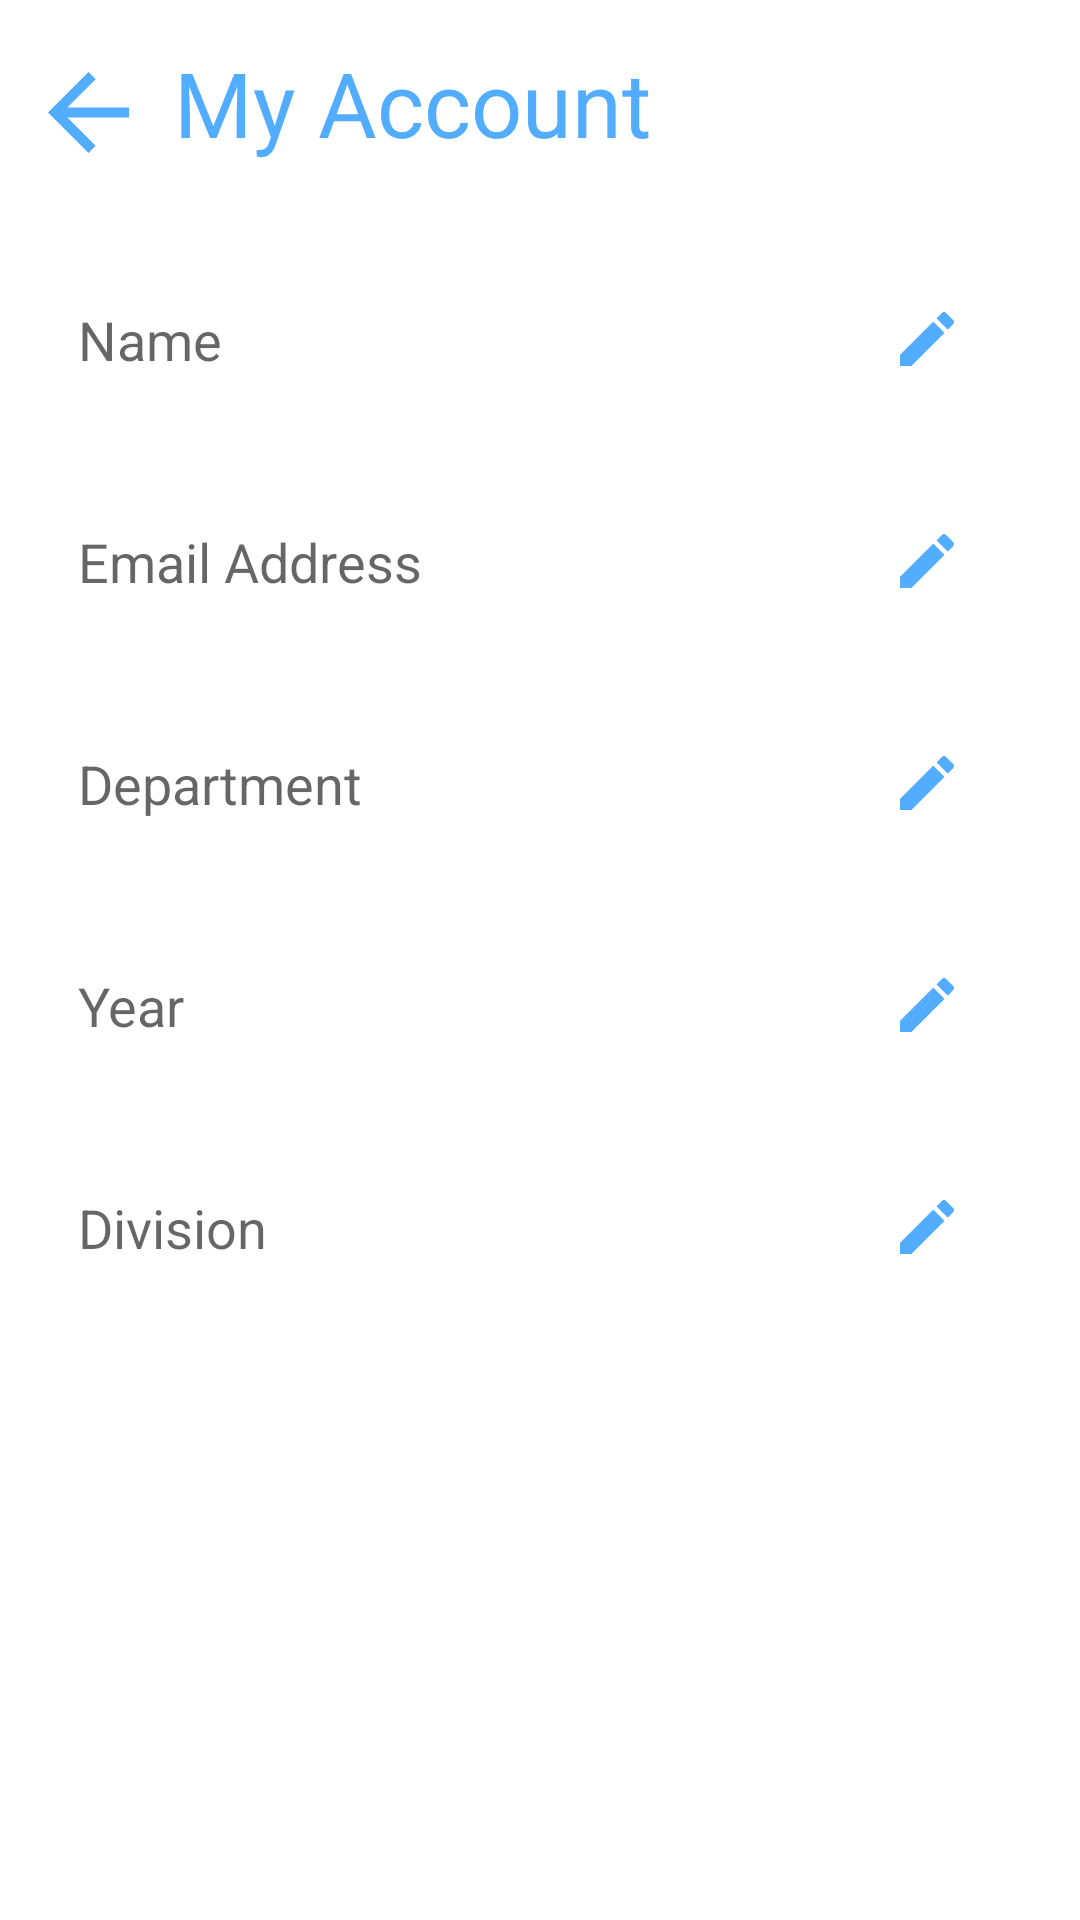

The Android layout XML behind this screen, and the referenced resources:
<!-- AndroidManifest.xml: application theme Theme.AttendancePlus -->
<!-- res/layout/activity_my_account_screen_teacher.xml -->
<?xml version="1.0" encoding="utf-8"?>
<androidx.constraintlayout.widget.ConstraintLayout xmlns:android="http://schemas.android.com/apk/res/android"
    xmlns:app="http://schemas.android.com/apk/res-auto"
    xmlns:tools="http://schemas.android.com/tools"
    android:layout_width="match_parent"
    android:layout_height="match_parent"
    tools:context=".my_account_screen_teacher">

    <ScrollView
        android:layout_width="match_parent"
        android:layout_height="0dp"
        app:layout_constraintBottom_toBottomOf="parent"
        app:layout_constraintEnd_toEndOf="parent"
        app:layout_constraintStart_toStartOf="parent"
        app:layout_constraintTop_toTopOf="parent">


        <androidx.constraintlayout.widget.ConstraintLayout
            android:layout_width="match_parent"
            android:layout_height="0dp"
            android:paddingTop="10dp"
            android:paddingLeft="16dp"
            android:paddingRight="16dp"
            android:paddingBottom="16dp"
            app:layout_constraintBottom_toTopOf="@+id/bottom_navigation_view"
            app:layout_constraintEnd_toEndOf="parent"
            app:layout_constraintStart_toStartOf="parent"
            app:layout_constraintTop_toTopOf="parent">


            <ImageView
                android:id="@+id/back"
                android:layout_width="wrap_content"
                android:layout_height="wrap_content"
                android:layout_marginTop="14dp"
                android:src="@drawable/call_rejection_back_button"
                app:layout_constraintStart_toStartOf="parent"
                app:layout_constraintTop_toTopOf="parent" />

            <TextView
                android:id="@+id/myac"
                android:layout_width="wrap_content"
                android:layout_height="wrap_content"
                android:layout_marginLeft="15dp"
                android:layout_marginTop="4dp"
                android:text="My Account"
                android:textSize="30dp"
                android:textColor="#52ACFF"
                app:layout_constraintStart_toEndOf="@+id/back"
                app:layout_constraintTop_toTopOf="parent" />


            <EditText
                android:id="@+id/nameteacher"
                android:layout_width="match_parent"
                android:layout_height="46dp"
                android:paddingLeft="10dp"
                android:layout_marginTop="36dp"
                android:background="@drawable/edittextborder"
                app:layout_constraintEnd_toEndOf="parent"
                app:layout_constraintStart_toStartOf="parent"
                app:layout_constraintTop_toBottomOf="@id/myac"
                android:hint="Name"
                android:importantForAutofill="auto"
                android:inputType="textPersonName" />
            <ImageView
                android:id="@+id/pen1"
                android:layout_width="wrap_content"
                android:layout_height="wrap_content"
                android:layout_marginRight="25dp"
                android:src="@drawable/pen"
                app:layout_constraintBottom_toBottomOf="@+id/nameteacher"
                app:layout_constraintEnd_toEndOf="@+id/nameteacher"
                app:layout_constraintTop_toTopOf="@id/nameteacher" />

            <EditText
                android:id="@+id/emailteacher"
                android:layout_width="match_parent"
                android:layout_height="46dp"
                android:paddingLeft="10dp"
                android:layout_marginTop="28dp"
                android:background="@drawable/edittextborder"
                app:layout_constraintEnd_toEndOf="parent"
                app:layout_constraintStart_toStartOf="parent"
                app:layout_constraintTop_toBottomOf="@id/nameteacher"
                android:hint="Email Address"
                android:inputType="textWebEmailAddress" />
            <ImageView
                android:id="@+id/pen2"
                android:layout_width="wrap_content"
                android:layout_height="wrap_content"
                android:layout_marginRight="25dp"
                android:src="@drawable/pen"
                app:layout_constraintBottom_toBottomOf="@+id/emailteacher"
                app:layout_constraintEnd_toEndOf="@+id/emailteacher"
                app:layout_constraintTop_toTopOf="@id/emailteacher" />

            <EditText
                android:id="@+id/deptteacher"
                android:layout_width="match_parent"
                android:layout_height="46dp"
                android:paddingLeft="10dp"
                android:layout_marginTop="28dp"
                android:background="@drawable/edittextborder"
                app:layout_constraintEnd_toEndOf="parent"
                app:layout_constraintStart_toStartOf="parent"
                app:layout_constraintTop_toBottomOf="@id/emailteacher"
                android:hint="Department"
                android:inputType="text" />

            <ImageView
                android:id="@+id/dobicon"
                android:layout_width="wrap_content"
                android:layout_height="wrap_content"
                android:layout_marginRight="25dp"
                android:src="@drawable/pen"
                app:layout_constraintBottom_toBottomOf="@+id/deptteacher"
                app:layout_constraintEnd_toEndOf="@+id/deptteacher"
                app:layout_constraintTop_toTopOf="@id/deptteacher" />

            <EditText
                android:id="@+id/yearteacher"
                android:layout_width="match_parent"
                android:layout_height="46dp"
                android:paddingLeft="10dp"
                android:layout_marginTop="28dp"
                android:background="@drawable/edittextborder"
                app:layout_constraintEnd_toEndOf="parent"
                app:layout_constraintStart_toStartOf="parent"
                app:layout_constraintTop_toBottomOf="@id/deptteacher"
                android:hint="Year"
                android:inputType="number" />

            <ImageView
                android:id="@+id/pen3"
                android:layout_width="wrap_content"
                android:layout_height="wrap_content"
                android:layout_marginRight="25dp"
                android:src="@drawable/pen"
                app:layout_constraintBottom_toBottomOf="@+id/yearteacher"
                app:layout_constraintEnd_toEndOf="@+id/yearteacher"
                app:layout_constraintTop_toTopOf="@id/yearteacher" />

            <EditText
                android:id="@+id/divteacher"
                android:layout_width="match_parent"
                android:layout_height="46dp"
                android:paddingLeft="10dp"
                android:layout_marginTop="28dp"
                app:layout_constraintEnd_toEndOf="parent"
                android:background="@drawable/edittextborder"
                app:layout_constraintStart_toStartOf="parent"
                app:layout_constraintTop_toBottomOf="@id/yearteacher"
                android:hint="Division"
                android:inputType="text" />

            <ImageView
                android:id="@+id/pen4"
                android:layout_width="wrap_content"
                android:layout_height="wrap_content"
                android:layout_marginRight="25dp"
                android:src="@drawable/pen"
                app:layout_constraintBottom_toBottomOf="@+id/divteacher"
                app:layout_constraintEnd_toEndOf="@+id/divteacher"
                app:layout_constraintTop_toTopOf="@id/divteacher" />



            <ImageButton
                android:id="@+id/save1"
                android:layout_width="99dp"
                android:layout_height="40dp"
                android:layout_marginTop="28dp"
                android:layout_marginBottom="28dp"
                android:background="@drawable/roundedbutton3"
                android:src="@drawable/myaccount_save"
                app:layout_constraintEnd_toEndOf="parent"
                app:layout_constraintStart_toStartOf="parent"
                app:layout_constraintTop_toBottomOf="@+id/divteacher"/>


        </androidx.constraintlayout.widget.ConstraintLayout>

    </ScrollView>

</androidx.constraintlayout.widget.ConstraintLayout>
<!-- resources referenced by this layout -->
<resources>
  <!-- drawable call_rejection_back_button (drawable) -->
  <vector xmlns:android="http://schemas.android.com/apk/res/android"
      android:width="27dp"
      android:height="27dp"
      android:viewportWidth="27"
      android:viewportHeight="27">
    <path
        android:pathData="M27,11.8125H6.4631L15.8962,2.3794L13.5,0L0,13.5L13.5,27L15.8794,24.6206L6.4631,15.1875H27V11.8125Z"
        android:fillColor="#52ACFF"/>
  </vector>
  <!-- drawable myaccount_save (drawable) -->
  <vector xmlns:android="http://schemas.android.com/apk/res/android"
      android:width="47dp"
      android:height="16dp"
      android:viewportWidth="47"
      android:viewportHeight="16">
    <path
        android:pathData="M10.1172,11.123C10.1172,12.3926 9.6582,13.3887 8.7402,14.1113C7.8223,14.834 6.556,15.1953 4.9414,15.1953C3.3268,15.1953 2.0052,14.9447 0.9766,14.4434V12.2363C1.6276,12.5423 2.3177,12.7832 3.0469,12.959C3.7826,13.1348 4.4661,13.2227 5.0977,13.2227C6.0221,13.2227 6.7025,13.0469 7.1387,12.6953C7.5814,12.3438 7.8027,11.8717 7.8027,11.2793C7.8027,10.7454 7.6009,10.293 7.1973,9.9219C6.7936,9.5508 5.9603,9.1113 4.6973,8.6035C3.3952,8.0762 2.4772,7.474 1.9434,6.7969C1.4095,6.1198 1.1426,5.306 1.1426,4.3555C1.1426,3.1641 1.5658,2.2266 2.4121,1.543C3.2585,0.8594 4.3945,0.5176 5.8203,0.5176C7.1875,0.5176 8.5482,0.8171 9.9023,1.416L9.1602,3.3203C7.8906,2.7865 6.7578,2.5195 5.7617,2.5195C5.0065,2.5195 4.4336,2.6855 4.043,3.0176C3.6523,3.3431 3.457,3.776 3.457,4.3164C3.457,4.6875 3.5352,5.0065 3.6914,5.2734C3.8477,5.5339 4.1048,5.7813 4.4629,6.0156C4.821,6.25 5.4655,6.5592 6.3965,6.9434C7.4447,7.3796 8.2129,7.7865 8.7012,8.1641C9.1895,8.5417 9.5475,8.9681 9.7754,9.4434C10.0033,9.9186 10.1172,10.4785 10.1172,11.123ZM21.7383,15L20.3125,11.0352H14.8535L13.457,15H10.9961L16.3379,0.6641H18.877L24.2188,15H21.7383ZM19.6973,9.0234L18.3594,5.1367C18.2617,4.8763 18.125,4.4661 17.9492,3.9063C17.7799,3.3463 17.6628,2.9362 17.5977,2.6758C17.4219,3.4766 17.1647,4.3522 16.8262,5.3027L15.5371,9.0234H19.6973ZM34.2383,0.7227H36.6602L31.6602,15H29.1992L24.2188,0.7227H26.6211L29.5996,9.5996C29.7559,10.0228 29.9219,10.5697 30.0977,11.2402C30.2734,11.9043 30.3874,12.3991 30.4395,12.7246C30.5241,12.2298 30.6543,11.6569 30.8301,11.0059C31.0059,10.3548 31.1491,9.873 31.2598,9.5605L34.2383,0.7227ZM46.6211,15H38.5449V0.7227H46.6211V2.6953H40.8789V6.582H46.2598V8.5352H40.8789V13.0176H46.6211V15Z"
        android:fillColor="#ffffff"/>
  </vector>
  <!-- drawable pen (drawable) -->
  <vector xmlns:android="http://schemas.android.com/apk/res/android"
      android:width="19dp"
      android:height="19dp"
      android:viewportWidth="19"
      android:viewportHeight="19">
    <path
        android:pathData="M0,14.2525V18.0025H3.75L14.81,6.9425L11.06,3.1925L0,14.2525ZM17.71,4.0425C18.1,3.6525 18.1,3.0225 17.71,2.6325L15.37,0.2925C14.98,-0.0975 14.35,-0.0975 13.96,0.2925L12.13,2.1225L15.88,5.8725L17.71,4.0425Z"
        android:fillColor="#52ACFF"/>
  </vector>
  <style name="Theme.AttendancePlus" parent="Theme.MaterialComponents.Light.NoActionBar">
          
          <item name="colorPrimary">@color/purple_500</item>
          <item name="colorPrimaryVariant">@color/white</item>
          <item name="colorOnPrimary">@color/white</item>
          
          <item name="colorSecondary">@color/teal_200</item>
          <item name="colorSecondaryVariant">@color/teal_700</item>
          <item name="colorOnSecondary">@color/white</item>
          
          <item name="android:statusBarColor" tools:targetApi="l">?attr/colorPrimaryVariant</item>
          
      </style>
  <color name="purple_500">#52ACFF</color>
  <color name="white">#FFFFFFFF</color>
  <color name="teal_200">#FF03DAC5</color>
  <color name="teal_700">#FF018786</color>
</resources>
